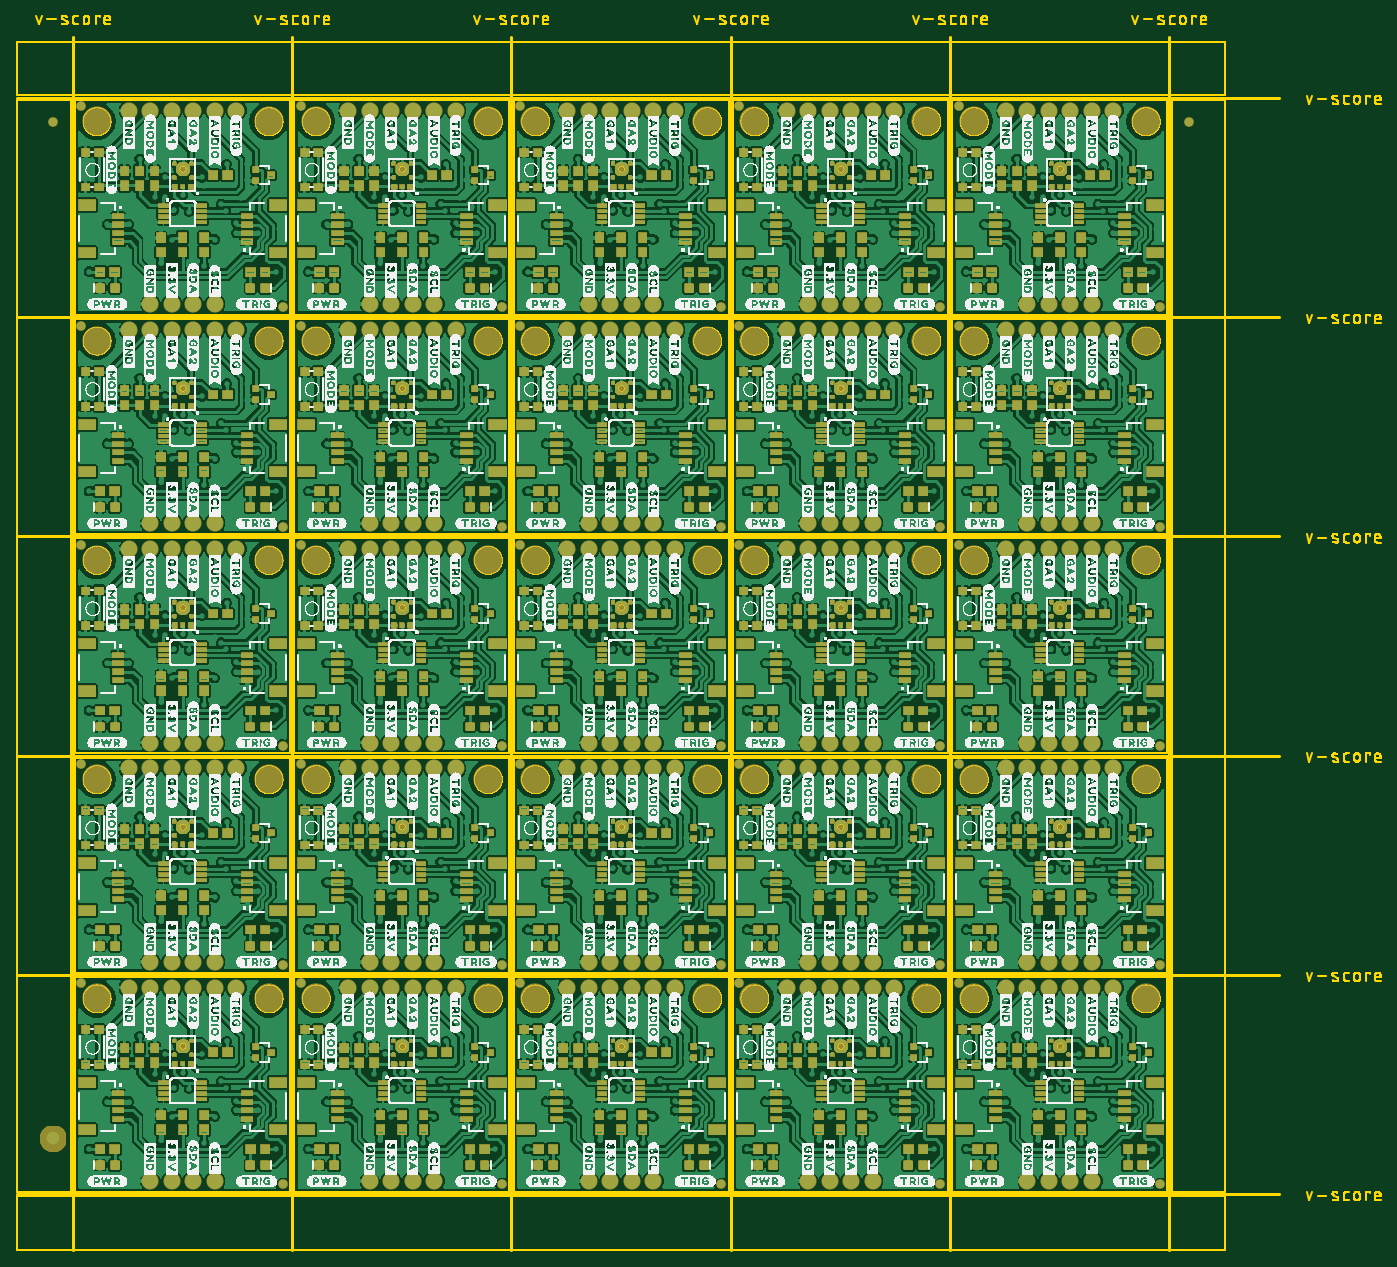
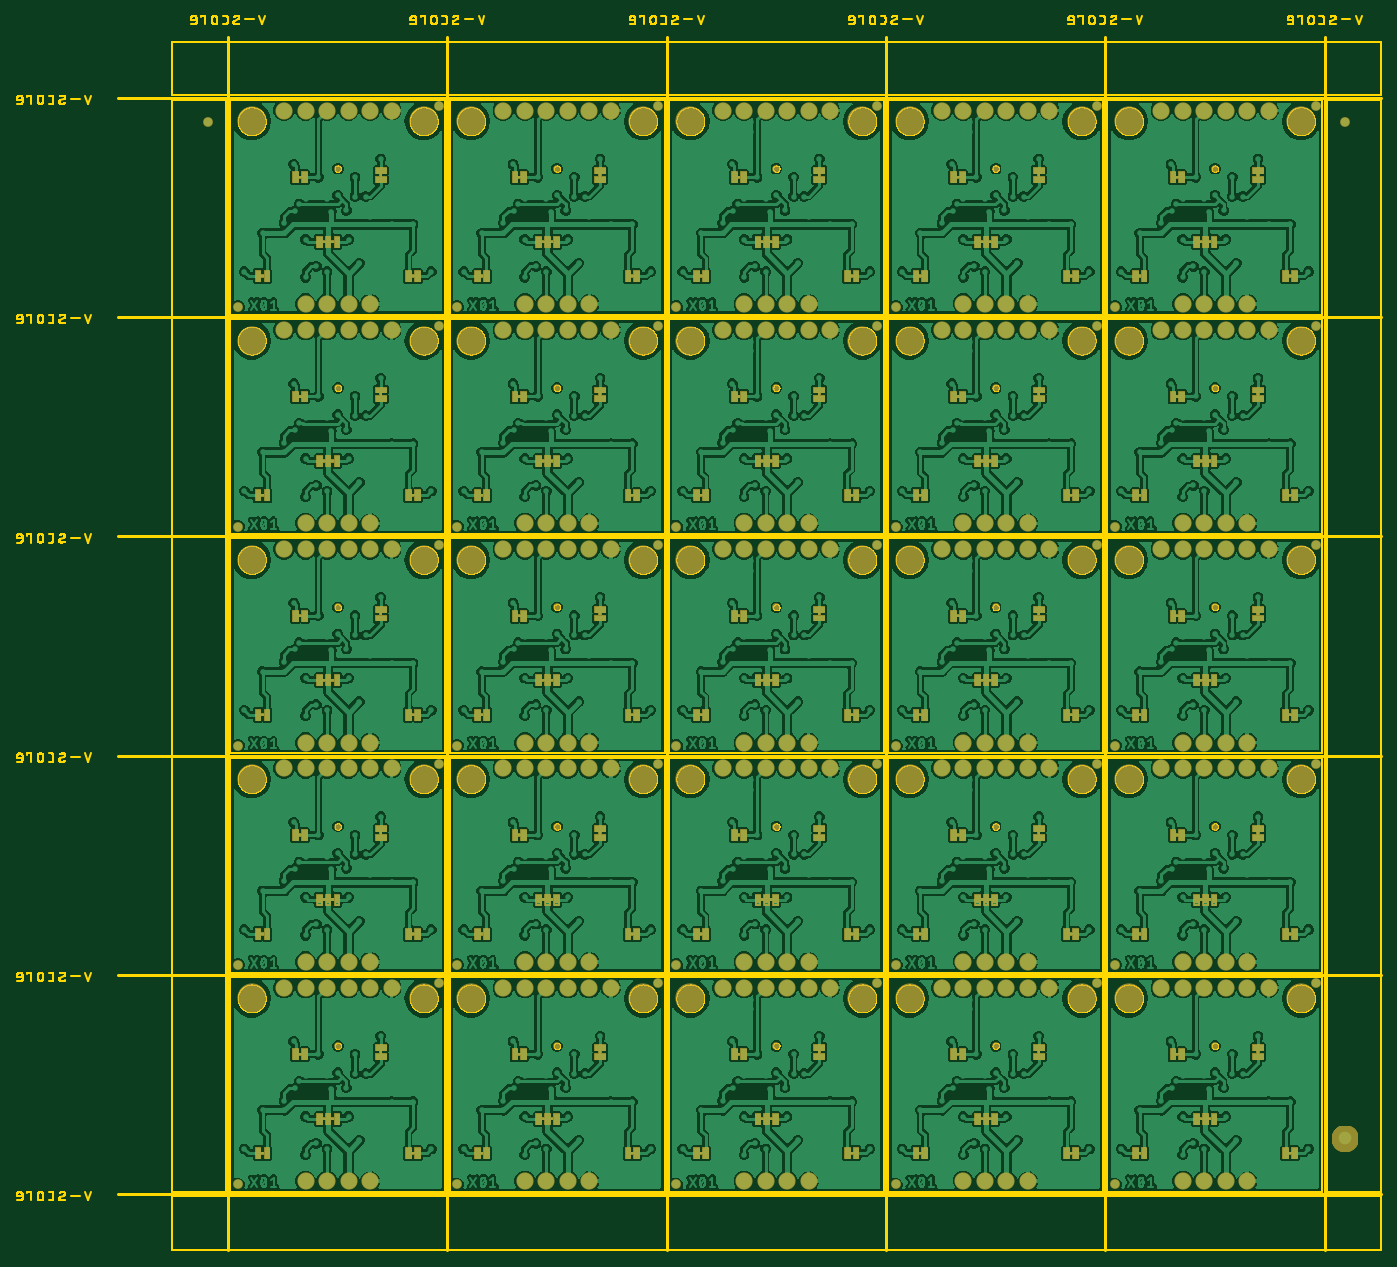
Circuit board: 7 layer files. Board 161.1 x 145.8 mm.
- bottom_copper: Qwiic Sound Trigger-Panel.GBL (1927442 bytes)
- bottom_mask: Qwiic Sound Trigger-Panel.GBS (311669 bytes)
- outline: Qwiic Sound Trigger-Panel.GKO (489904 bytes)
- top_copper: Qwiic Sound Trigger-Panel.GTL (3702379 bytes)
- top_silk: Qwiic Sound Trigger-Panel.GTO (3035186 bytes)
- paste: Qwiic Sound Trigger-Panel.GTP (891407 bytes)
- top_mask: Qwiic Sound Trigger-Panel.GTS (713792 bytes)

=== bottom_copper: Qwiic Sound Trigger-Panel.GBL (1927442 bytes, source omitted) ===
=== bottom_mask: Qwiic Sound Trigger-Panel.GBS (311669 bytes, source omitted) ===
=== outline: Qwiic Sound Trigger-Panel.GKO (489904 bytes, source omitted) ===
=== top_copper: Qwiic Sound Trigger-Panel.GTL (3702379 bytes, source omitted) ===
=== top_silk: Qwiic Sound Trigger-Panel.GTO (3035186 bytes, source omitted) ===
=== paste: Qwiic Sound Trigger-Panel.GTP (891407 bytes, source omitted) ===
=== top_mask: Qwiic Sound Trigger-Panel.GTS (713792 bytes, source omitted) ===
